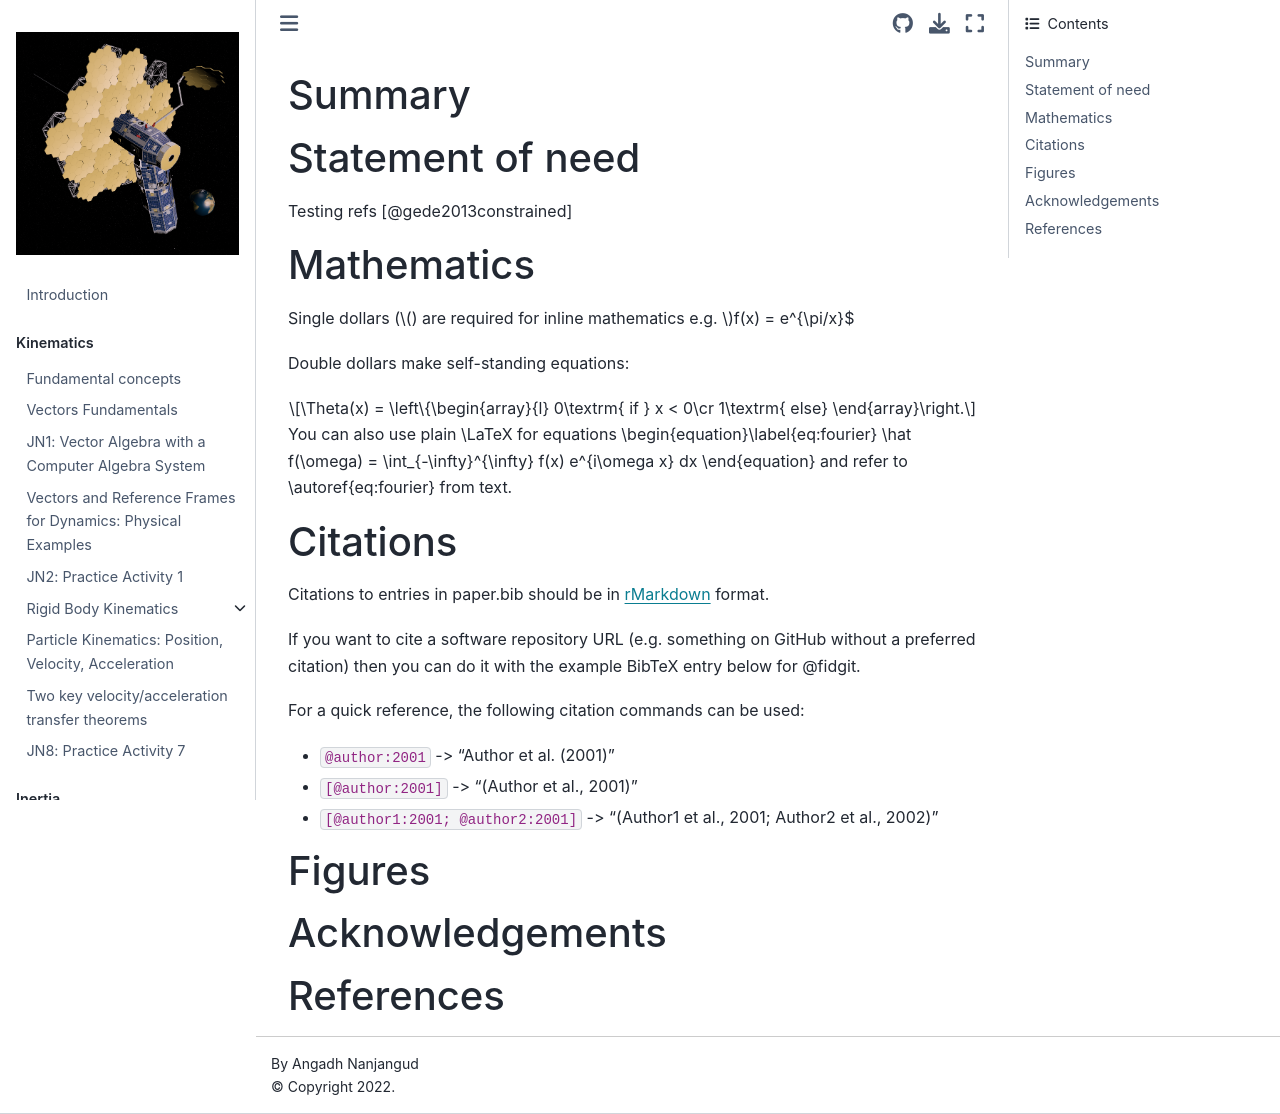

repository: angadhn/ComputationalDynamics · page: paper.html · generator: jekyll

---
title: 'Introductory Symbolic Computational Dynamics'
tags:
  - Python
  - engineering mechanics
  - classical dynamics
  - vector algebra
  - vector calculus
authors:
  - name: Angadh Nanjangud
    orcid: 0000-0002-1785-9140
    corresponding: true # (This is how to denote the corresponding author)
    equal-contrib: false
    affiliation: 1 # (Multiple affiliations must be quoted)
  - name: Mughees Asif 
    equal-contrib: false # (This is how you can denote equal contributions between multiple authors)
    affiliation: 1
  - name: Simone Asci
    equal-contrib: false
    affiliation: 1
affiliations:
 - name: Queen Mary University of London, London, UK
   index: 1
 - name: Institution Name, Country
   index: 2
 - name: Independent Researcher, Country
   index: 3
date: 5 September 2022
bibliography: paper.bib

# Optional fields if submitting to a AAS journal too, see this blog post:
# https://blog.joss.theoj.org/2018/12/a-new-collaboration-with-aas-publishing
#aas-doi: 10.3847/xxxxx <- update this with the DOI from AAS once you know it.
aas-journal: Astrophysical Journal <- The name of the AAS journal.
---

# Summary

# Statement of need
Testing refs [@gede2013constrained]

# Mathematics

Single dollars ($) are required for inline mathematics e.g. $f(x) = e^{\pi/x}$

Double dollars make self-standing equations:

$$\Theta(x) = \left\{\begin{array}{l}
0\textrm{ if } x < 0\cr
1\textrm{ else}
\end{array}\right.$$

You can also use plain \LaTeX for equations
\begin{equation}\label{eq:fourier}
\hat f(\omega) = \int_{-\infty}^{\infty} f(x) e^{i\omega x} dx
\end{equation}
and refer to \autoref{eq:fourier} from text.

# Citations

Citations to entries in paper.bib should be in
[rMarkdown](http://rmarkdown.rstudio.com/authoring_bibliographies_and_citations.html)
format.

If you want to cite a software repository URL (e.g. something on GitHub without a preferred
citation) then you can do it with the example BibTeX entry below for @fidgit.

For a quick reference, the following citation commands can be used:
- `@author:2001`  ->  "Author et al. (2001)"
- `[@author:2001]` -> "(Author et al., 2001)"
- `[@author1:2001; @author2:2001]` -> "(Author1 et al., 2001; Author2 et al., 2002)"

# Figures

# Acknowledgements

# References
